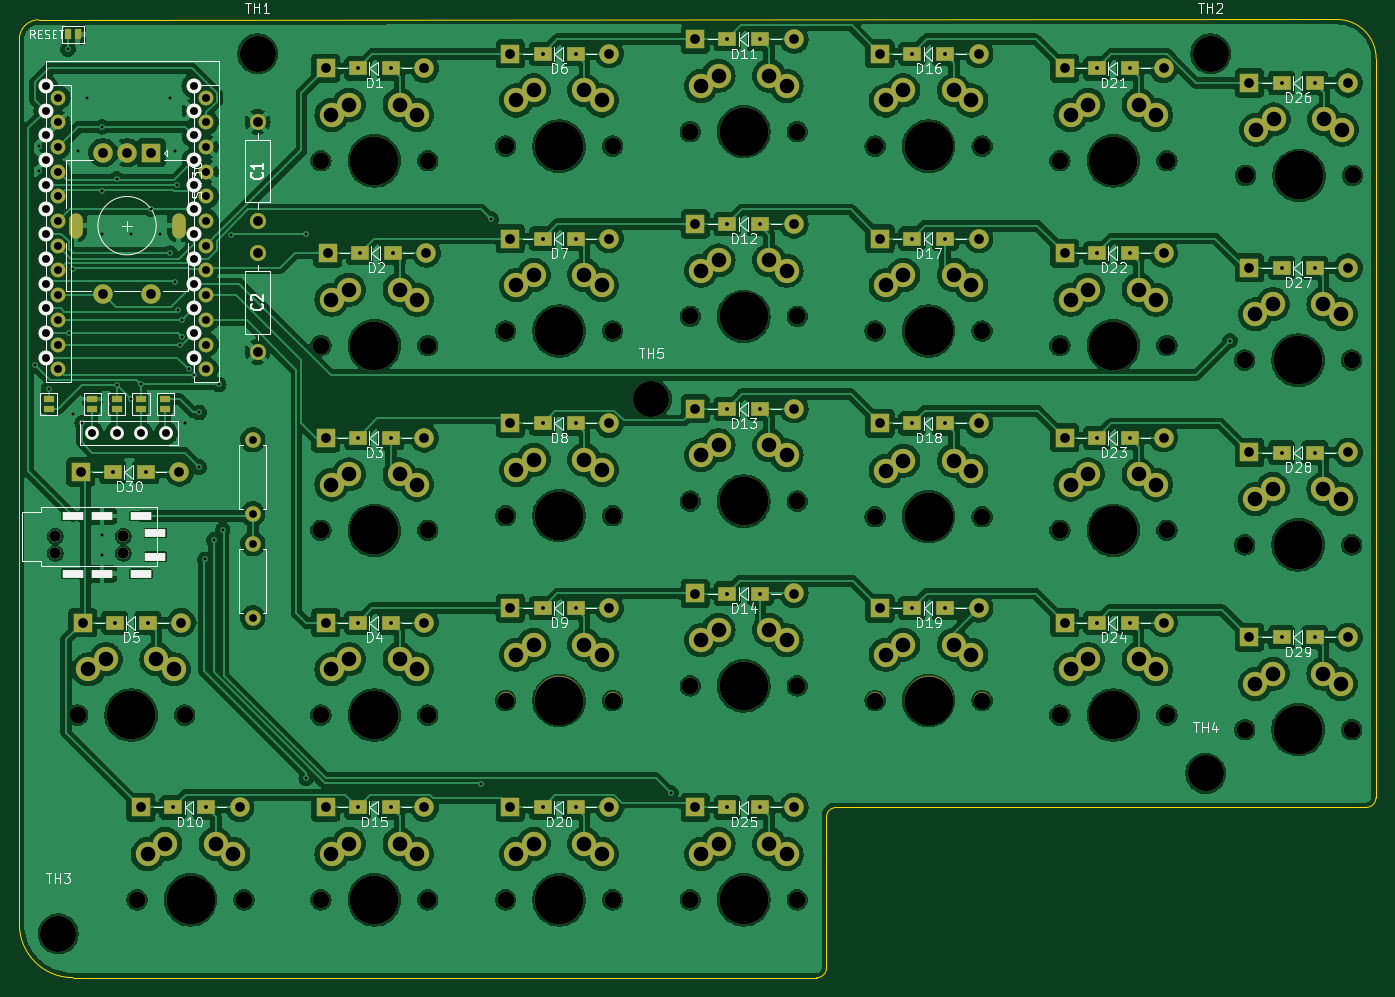
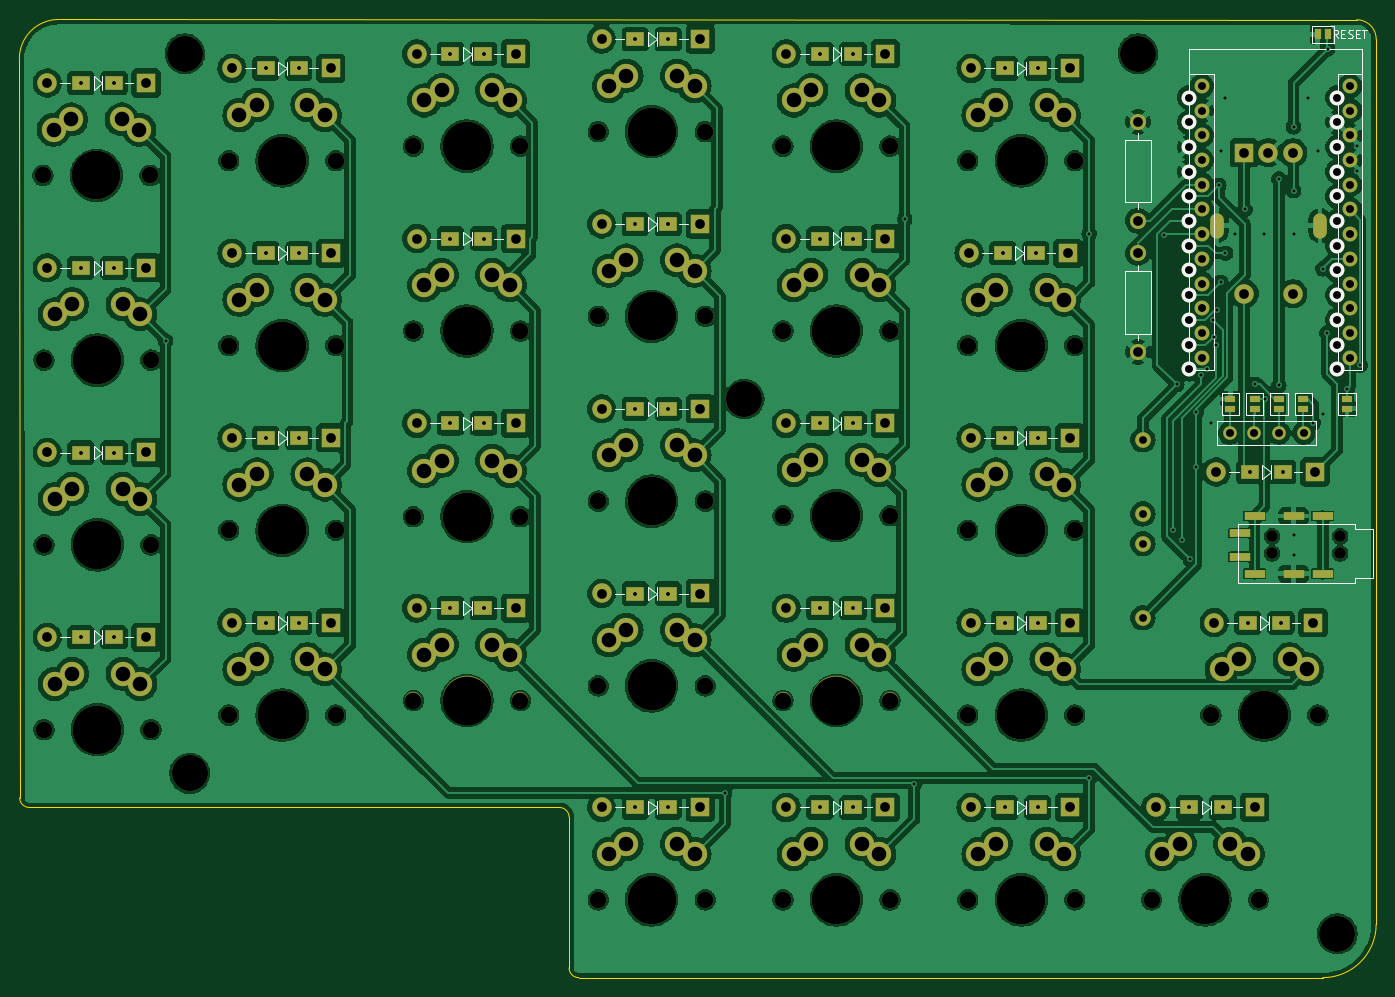
Circuit board: 11 layer files. Board 139.5 x 98.5 mm.
- bottom_copper: reversible-B_Cu.gbl (626558 bytes)
- bottom_mask: reversible-B_Mask.gbs (13915 bytes)
- paste: reversible-B_Paste.gbp (966 bytes)
- bottom_silk: reversible-B_Silkscreen.gbo (15421 bytes)
- outline: reversible-Edge_Cuts.gm1 (1288 bytes)
- top_copper: reversible-F_Cu.gtl (592239 bytes)
- top_mask: reversible-F_Mask.gts (13929 bytes)
- paste: reversible-F_Paste.gtp (960 bytes)
- top_silk: reversible-F_Silkscreen.gto (73399 bytes)
- drill: reversible-NPTH.drl (2082 bytes)
- drill: reversible-PTH.drl (6759 bytes)

=== bottom_copper: reversible-B_Cu.gbl (626558 bytes, source omitted) ===
=== bottom_mask: reversible-B_Mask.gbs (13915 bytes, source omitted) ===
=== paste: reversible-B_Paste.gbp ===
%TF.GenerationSoftware,KiCad,Pcbnew,8.0.0-8.0.0-1~ubuntu23.10.1*%
%TF.CreationDate,2024-03-08T09:57:00+02:00*%
%TF.ProjectId,reversible,72657665-7273-4696-926c-652e6b696361,rev?*%
%TF.SameCoordinates,Original*%
%TF.FileFunction,Paste,Bot*%
%TF.FilePolarity,Positive*%
%FSLAX46Y46*%
G04 Gerber Fmt 4.6, Leading zero omitted, Abs format (unit mm)*
G04 Created by KiCad (PCBNEW 8.0.0-8.0.0-1~ubuntu23.10.1) date 2024-03-08 09:57:00*
%MOMM*%
%LPD*%
G01*
G04 APERTURE LIST*
%ADD10R,1.143000X0.635000*%
%ADD11R,0.635000X1.143000*%
G04 APERTURE END LIST*
D10*
%TO.C,JP8*%
X65000000Y-85000380D03*
X65000000Y-83999620D03*
%TD*%
D11*
%TO.C,JP1*%
X60000000Y-46500000D03*
X61000760Y-46500000D03*
%TD*%
D10*
%TO.C,JP10*%
X70000000Y-84999620D03*
X70000000Y-83998860D03*
%TD*%
%TO.C,JP12*%
X58000000Y-83999240D03*
X58000000Y-85000000D03*
%TD*%
%TO.C,JP7*%
X62500000Y-85000760D03*
X62500000Y-84000000D03*
%TD*%
%TO.C,JP9*%
X67500000Y-85000000D03*
X67500000Y-83999240D03*
%TD*%
M02*

=== bottom_silk: reversible-B_Silkscreen.gbo (15421 bytes, source omitted) ===
=== outline: reversible-Edge_Cuts.gm1 ===
%TF.GenerationSoftware,KiCad,Pcbnew,8.0.0-8.0.0-1~ubuntu23.10.1*%
%TF.CreationDate,2024-03-08T09:57:00+02:00*%
%TF.ProjectId,reversible,72657665-7273-4696-926c-652e6b696361,rev?*%
%TF.SameCoordinates,Original*%
%TF.FileFunction,Profile,NP*%
%FSLAX46Y46*%
G04 Gerber Fmt 4.6, Leading zero omitted, Abs format (unit mm)*
G04 Created by KiCad (PCBNEW 8.0.0-8.0.0-1~ubuntu23.10.1) date 2024-03-08 09:57:00*
%MOMM*%
%LPD*%
G01*
G04 APERTURE LIST*
%TA.AperFunction,Profile*%
%ADD10C,0.050000*%
%TD*%
G04 APERTURE END LIST*
D10*
X60500000Y-143500000D02*
G75*
G02*
X55000000Y-138000000I0J5500000D01*
G01*
X138000000Y-142500000D02*
G75*
G02*
X137000000Y-143500000I-1000000J0D01*
G01*
X55000000Y-47000000D02*
G75*
G02*
X57000000Y-45000000I2000000J0D01*
G01*
X190500000Y-44968872D02*
G75*
G02*
X194531128Y-49000000I0J-4031128D01*
G01*
X138000000Y-142500000D02*
X138000000Y-127000000D01*
X55000000Y-138000000D02*
X55000000Y-47000000D01*
X139000000Y-126000000D02*
X193500000Y-126000000D01*
X57000000Y-45000000D02*
X190500000Y-44968872D01*
X194500000Y-125000000D02*
X194531128Y-49000000D01*
X194500000Y-125000000D02*
G75*
G02*
X193500000Y-126000000I-1000000J0D01*
G01*
X138000000Y-127000000D02*
G75*
G02*
X139000000Y-126000000I1000000J0D01*
G01*
X137000000Y-143500000D02*
X60500000Y-143500000D01*
M02*

=== top_copper: reversible-F_Cu.gtl (592239 bytes, source omitted) ===
=== top_mask: reversible-F_Mask.gts (13929 bytes, source omitted) ===
=== paste: reversible-F_Paste.gtp ===
%TF.GenerationSoftware,KiCad,Pcbnew,8.0.0-8.0.0-1~ubuntu23.10.1*%
%TF.CreationDate,2024-03-08T09:57:00+02:00*%
%TF.ProjectId,reversible,72657665-7273-4696-926c-652e6b696361,rev?*%
%TF.SameCoordinates,Original*%
%TF.FileFunction,Paste,Top*%
%TF.FilePolarity,Positive*%
%FSLAX46Y46*%
G04 Gerber Fmt 4.6, Leading zero omitted, Abs format (unit mm)*
G04 Created by KiCad (PCBNEW 8.0.0-8.0.0-1~ubuntu23.10.1) date 2024-03-08 09:57:00*
%MOMM*%
%LPD*%
G01*
G04 APERTURE LIST*
%ADD10R,0.635000X1.143000*%
%ADD11R,1.143000X0.635000*%
G04 APERTURE END LIST*
D10*
%TO.C,JP2*%
X60000380Y-46500000D03*
X61001140Y-46500000D03*
%TD*%
D11*
%TO.C,JP11*%
X58000000Y-83999240D03*
X58000000Y-85000000D03*
%TD*%
%TO.C,JP3*%
X62500000Y-85000380D03*
X62500000Y-83999620D03*
%TD*%
%TO.C,JP4*%
X65000000Y-85000380D03*
X65000000Y-83999620D03*
%TD*%
%TO.C,JP6*%
X70000000Y-85000380D03*
X70000000Y-83999620D03*
%TD*%
%TO.C,JP5*%
X67500000Y-85000380D03*
X67500000Y-83999620D03*
%TD*%
M02*

=== top_silk: reversible-F_Silkscreen.gto (73399 bytes, source omitted) ===
=== drill: reversible-NPTH.drl ===
M48
; DRILL file {KiCad 8.0.0-8.0.0-1~ubuntu23.10.1} date 2024-03-08T09:59:04+0200
; FORMAT={-:-/ absolute / inch / decimal}
; #@! TF.CreationDate,2024-03-08T09:59:04+02:00
; #@! TF.GenerationSoftware,Kicad,Pcbnew,8.0.0-8.0.0-1~ubuntu23.10.1
; #@! TF.FileFunction,NonPlated,1,2,NPTH
FMAT,2
INCH
; #@! TA.AperFunction,NonPlated,NPTH,ComponentDrill
T1C0.0472
; #@! TA.AperFunction,NonPlated,NPTH,ComponentDrill
T2C0.0670
; #@! TA.AperFunction,NonPlated,NPTH,ComponentDrill
T3C0.1457
; #@! TA.AperFunction,NonPlated,NPTH,ComponentDrill
T4C0.1969
%
G90
G05
T1
X2.311Y-3.8632
X2.311Y-3.9321
X2.5866Y-3.8632
X2.5866Y-3.9321
T2
X2.4016Y-4.5866
X2.6417Y-5.3346
X2.8346Y-4.5866
X3.0748Y-5.3346
X3.3858Y-2.3425
X3.3858Y-3.0906
X3.3858Y-3.8386
X3.3858Y-4.5866
X3.3858Y-5.3346
X3.8189Y-2.3425
X3.8189Y-3.0906
X3.8189Y-3.8386
X3.8189Y-4.5866
X3.8189Y-5.3346
X4.1339Y-2.2835
X4.1339Y-3.0315
X4.1339Y-3.7795
X4.1339Y-4.5276
X4.1339Y-5.3346
X4.5669Y-2.2835
X4.5669Y-3.0315
X4.5669Y-3.7795
X4.5669Y-4.5276
X4.5669Y-5.3346
X4.8819Y-2.2244
X4.8819Y-2.9724
X4.8819Y-3.7205
X4.8819Y-4.4685
X4.8819Y-5.3346
X5.315Y-2.2244
X5.315Y-2.9724
X5.315Y-3.7205
X5.315Y-4.4685
X5.315Y-5.3346
X5.6299Y-2.2835
X5.6299Y-3.0315
X5.6299Y-3.7835
X5.6299Y-4.5276
X6.063Y-2.2835
X6.063Y-3.0315
X6.063Y-3.7835
X6.063Y-4.5276
X6.378Y-2.3425
X6.378Y-3.0906
X6.378Y-3.8386
X6.378Y-4.5866
X6.811Y-2.3425
X6.811Y-3.0906
X6.811Y-3.8386
X6.811Y-4.5866
X7.126Y-3.1496
X7.126Y-3.8976
X7.126Y-4.6457
X7.1299Y-2.4016
X7.5591Y-3.1496
X7.5591Y-3.8976
X7.5591Y-4.6457
X7.563Y-2.4016
T3
X2.3228Y-5.4724
X3.1299Y-1.9094
X4.7244Y-3.3071
X6.9685Y-4.8228
X6.9882Y-1.9094
T4
X2.6181Y-4.5866
X2.8583Y-5.3346
X3.6024Y-2.3425
X3.6024Y-3.0906
X3.6024Y-3.8386
X3.6024Y-4.5866
X3.6024Y-5.3346
X4.3504Y-2.2835
X4.3504Y-3.0315
X4.3504Y-3.7795
X4.3504Y-4.5276
X4.3504Y-5.3346
X5.0984Y-2.2244
X5.0984Y-2.9724
X5.0984Y-3.7205
X5.0984Y-4.4685
X5.0984Y-5.3346
X5.8465Y-2.2835
X5.8465Y-3.0315
X5.8465Y-3.7835
X5.8465Y-4.5276
X6.5945Y-2.3425
X6.5945Y-3.0906
X6.5945Y-3.8386
X6.5945Y-4.5866
X7.3425Y-3.1496
X7.3425Y-3.8976
X7.3425Y-4.6457
X7.3465Y-2.4016
M30

=== drill: reversible-PTH.drl (6759 bytes, source omitted) ===
